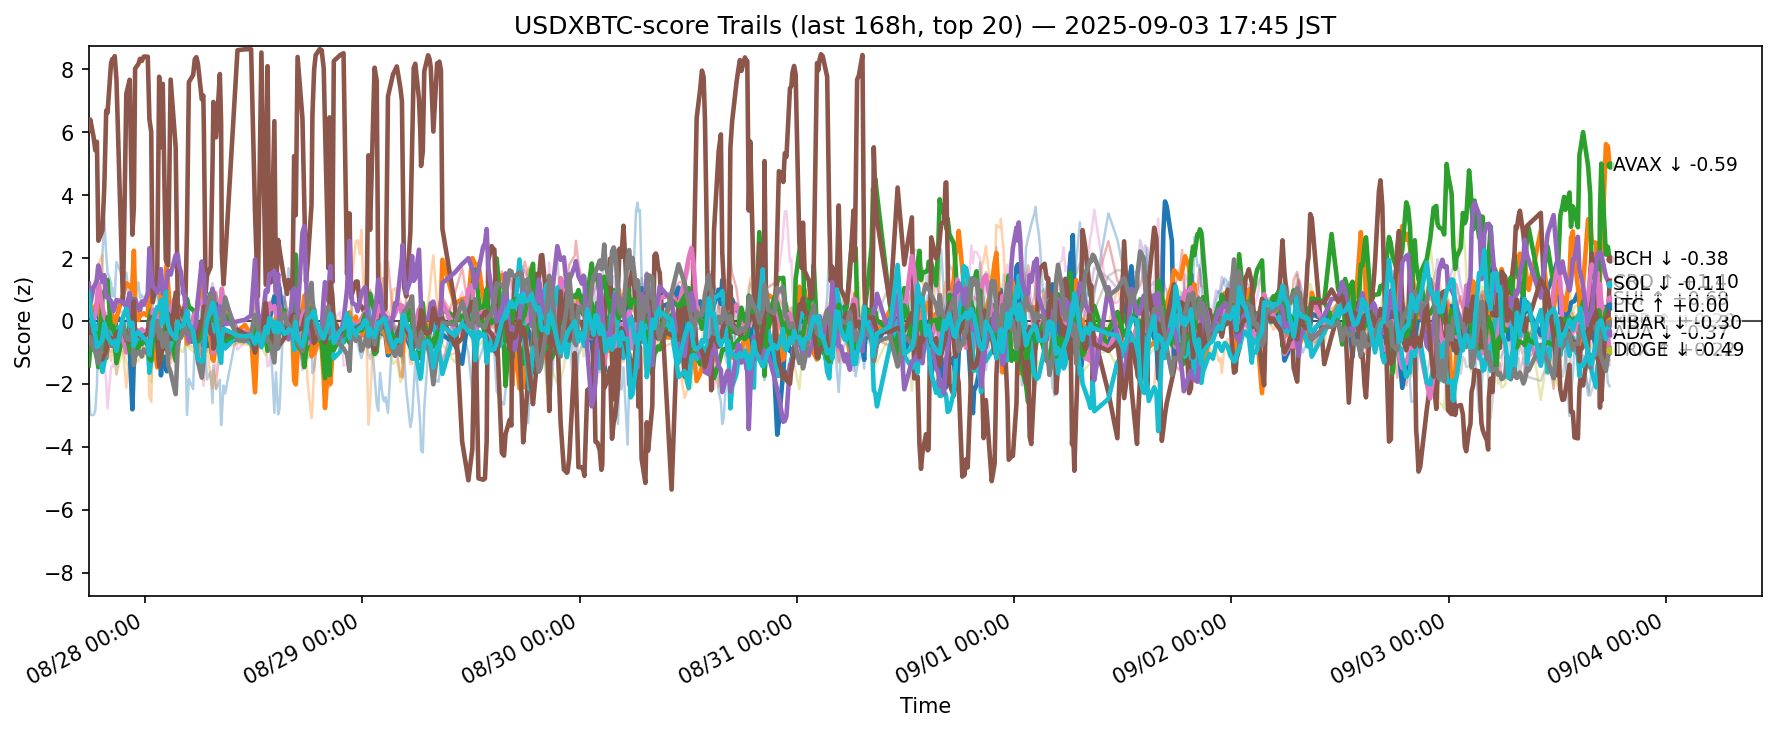

Data behind this chart, as committed beside it:
ts, side, symbol, score
2025-08-27 08:47:15.542170+00:00, usdxbtc, ADA, -0.1815
2025-08-27 08:47:15.542170+00:00, usdxbtc, AVAX, 0.9513
2025-08-27 08:47:15.542170+00:00, usdxbtc, BCH, -0.8917
2025-08-27 08:47:15.542170+00:00, usdxbtc, BNB, -1.25
2025-08-27 08:47:15.542170+00:00, usdxbtc, BTC, -0.959
2025-08-27 08:47:15.542170+00:00, usdxbtc, CRO, 6.058
2025-08-27 08:47:15.542170+00:00, usdxbtc, DOGE, -0.439
2025-08-27 08:47:15.542170+00:00, usdxbtc, ETH, 0.1872
2025-08-27 08:47:15.542170+00:00, usdxbtc, HBAR, -0.06319
2025-08-27 08:47:15.542170+00:00, usdxbtc, HYPE, -2.214
2025-08-27 08:47:15.542170+00:00, usdxbtc, LINK, 0.09941
2025-08-27 08:47:15.542170+00:00, usdxbtc, LTC, -1.409
2025-08-27 08:47:15.542170+00:00, usdxbtc, SHIB, -0.504
2025-08-27 08:47:15.542170+00:00, usdxbtc, SOL, 1.189
2025-08-27 08:47:15.542170+00:00, usdxbtc, SUI, -0.132
2025-08-27 08:47:15.542170+00:00, usdxbtc, TON, -0.08338
2025-08-27 08:47:15.542170+00:00, usdxbtc, TRX, -0.6835
2025-08-27 08:47:15.542170+00:00, usdxbtc, UNI, -0.7823
2025-08-27 08:47:15.542170+00:00, usdxbtc, XLM, -0.4856
2025-08-27 08:47:15.542170+00:00, usdxbtc, XRP, 0.91
2025-08-27 08:57:26.084116+00:00, usdxbtc, ADA, -0.1204
2025-08-27 08:57:26.084116+00:00, usdxbtc, AVAX, 0.4042
2025-08-27 08:57:26.084116+00:00, usdxbtc, BCH, -0.4197
2025-08-27 08:57:26.084116+00:00, usdxbtc, BNB, -0.5101
2025-08-27 08:57:26.084116+00:00, usdxbtc, BTC, -0.4197
2025-08-27 08:57:26.084116+00:00, usdxbtc, CRO, 6.402
2025-08-27 08:57:26.084116+00:00, usdxbtc, DOGE, -0.37
2025-08-27 08:57:26.084116+00:00, usdxbtc, ETH, 0.3215
2025-08-27 08:57:26.084116+00:00, usdxbtc, HBAR, -0.0402
2025-08-27 08:57:26.084116+00:00, usdxbtc, HYPE, -2.984
2025-08-27 08:57:26.084116+00:00, usdxbtc, LINK, 0.1389
2025-08-27 08:57:26.084116+00:00, usdxbtc, LTC, -0.8341
2025-08-27 08:57:26.084116+00:00, usdxbtc, SHIB, -0.2891
2025-08-27 08:57:26.084116+00:00, usdxbtc, SOL, 0.5518
2025-08-27 08:57:26.084116+00:00, usdxbtc, SUI, -0.4928
2025-08-27 08:57:26.084116+00:00, usdxbtc, TON, -0.3194
2025-08-27 08:57:26.084116+00:00, usdxbtc, TRX, -0.5168
2025-08-27 08:57:26.084116+00:00, usdxbtc, UNI, -0.6686
2025-08-27 08:57:26.084116+00:00, usdxbtc, XLM, -0.7173
2025-08-27 08:57:26.084116+00:00, usdxbtc, XRP, 0.3401
2025-08-27 09:19:28.530681+00:00, usdxbtc, ADA, 0.02066
2025-08-27 09:19:28.530681+00:00, usdxbtc, AVAX, 0.4142
2025-08-27 09:19:28.530681+00:00, usdxbtc, BCH, -0.7626
2025-08-27 09:19:28.530681+00:00, usdxbtc, BNB, -0.7393
2025-08-27 09:19:28.530681+00:00, usdxbtc, BTC, -0.8136
2025-08-27 09:19:28.530681+00:00, usdxbtc, CRO, 5.833
2025-08-27 09:19:28.530681+00:00, usdxbtc, DOGE, 0.0637
2025-08-27 09:19:28.530681+00:00, usdxbtc, ETH, 0.4845
2025-08-27 09:19:28.530681+00:00, usdxbtc, HBAR, -0.02405
2025-08-27 09:19:28.530681+00:00, usdxbtc, HYPE, -2.995
2025-08-27 09:19:28.530681+00:00, usdxbtc, LINK, 1.044
2025-08-27 09:19:28.530681+00:00, usdxbtc, LTC, -0.9074
2025-08-27 09:19:28.530681+00:00, usdxbtc, SHIB, -0.2223
2025-08-27 09:19:28.530681+00:00, usdxbtc, SOL, 1.079
2025-08-27 09:19:28.530681+00:00, usdxbtc, SUI, -0.3696
2025-08-27 09:19:28.530681+00:00, usdxbtc, TON, -0.5792
2025-08-27 09:19:28.530681+00:00, usdxbtc, TRX, -0.9227
2025-08-27 09:19:28.530681+00:00, usdxbtc, UNI, -0.07317
2025-08-27 09:19:28.530681+00:00, usdxbtc, XLM, -0.7621
2025-08-27 09:19:28.530681+00:00, usdxbtc, XRP, -0.3306
... 12,400 more rows
